Image classification data set "processed" (poojavguttal/Plant-Disease-Detection-As-A-Service on GitHub). Class labels (15): pepper bell bacterial spot, pepper bell healthy, potato early blight, potato late blight, potato healthy, tomato bacterial spot, tomato early blight, tomato late blight, tomato leaf mold, tomato septoria leaf spot, tomato spider mites two-spotted, tomato target spot, tomato yellow leaf curl virus, tomato mosaic virus, tomato healthy.

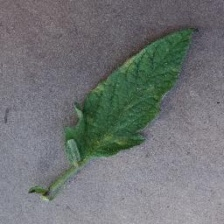
Label: tomato leaf mold

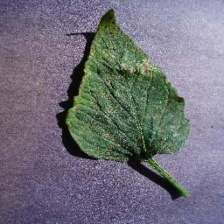
Label: tomato septoria leaf spot

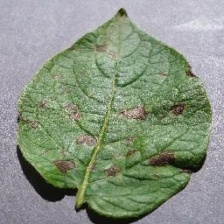
Label: potato early blight

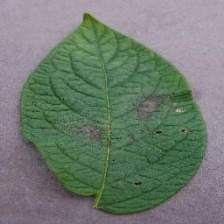
Label: potato late blight

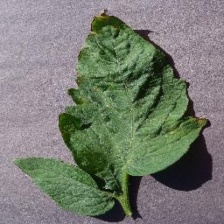
Label: tomato target spot

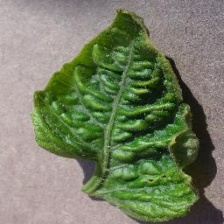
Label: tomato yellow leaf curl virus
